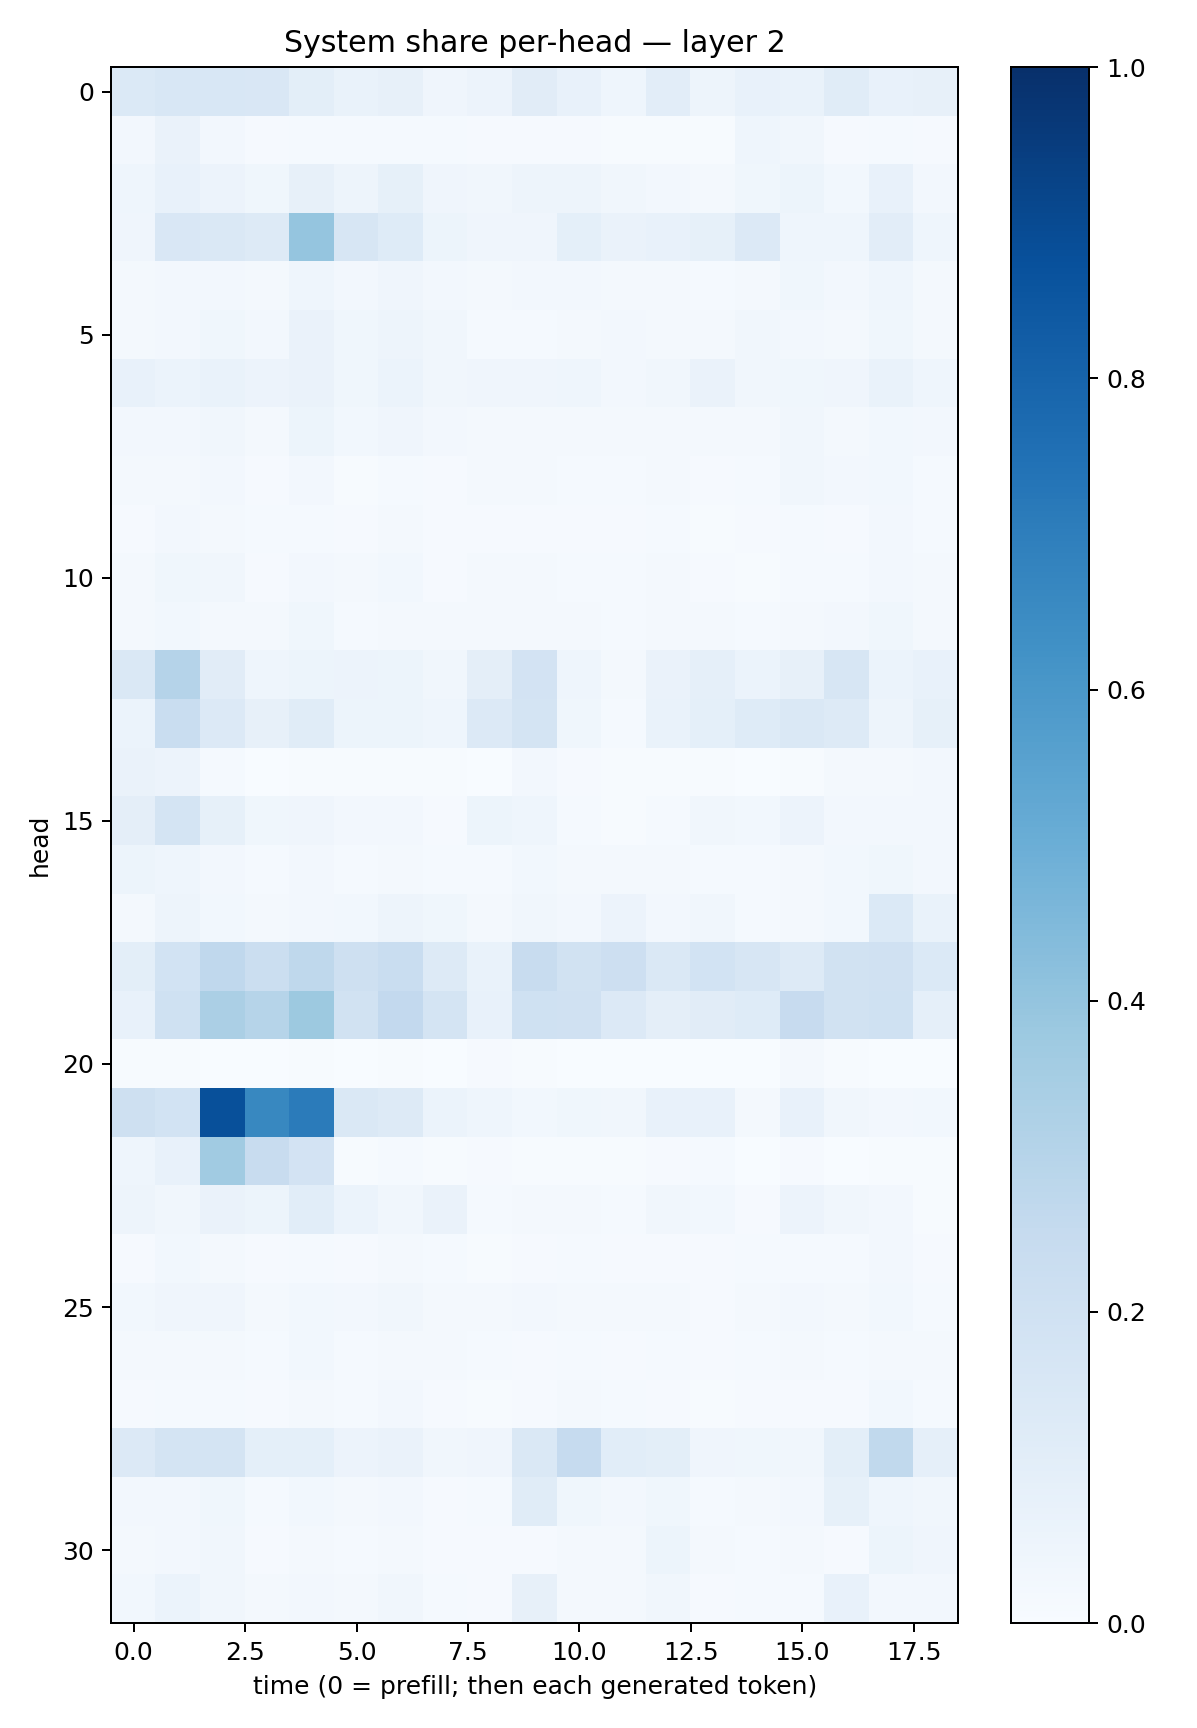

The data file committed next to this chart (first rows):
0.13764463, 0.15484294, 0.15458937, 0.15035982, 0.099368855, 0.06773193, 0.08156949, 0.040962357, 0.05661454, 0.11142168, 0.07452067, 0.045310754, 0.103241265, 0.04815946, 0.07736839, 0.066648364, 0.11476819, 0.07744561, 0.08151697
0.02346, 0.06614, 0.02595, 0.009508, 0.01387, 0.01248, 0.01555, 0.013, 0.01008, 0.008902, 0.00794, 0.006826, 0.006325, 0.006275, 0.04603, 0.03328, 0.008835, 0.01478, 0.009764
0.04498, 0.0755, 0.05686, 0.0355, 0.07817, 0.04692, 0.08212, 0.04086, 0.03448, 0.04688, 0.04737, 0.03139, 0.02563, 0.02114, 0.03535, 0.05097, 0.02975, 0.07607, 0.02559
0.04108, 0.1516, 0.1444, 0.1292, 0.3977, 0.1596, 0.1214, 0.05245, 0.03973, 0.04201, 0.09171, 0.06397, 0.07235, 0.08365, 0.1356, 0.04323, 0.04512, 0.1044, 0.04546
0.0199, 0.02547, 0.02724, 0.01712, 0.04332, 0.02552, 0.04288, 0.02609, 0.01838, 0.02476, 0.02554, 0.02341, 0.02108, 0.01233, 0.01996, 0.03605, 0.02564, 0.04453, 0.01636
0.02082, 0.02427, 0.03901, 0.02581, 0.06447, 0.03643, 0.05077, 0.03271, 0.01555, 0.01556, 0.02069, 0.02423, 0.01689, 0.01753, 0.03287, 0.02553, 0.01883, 0.03607, 0.01884
0.07254, 0.05875, 0.06897, 0.05768, 0.06508, 0.03762, 0.06207, 0.03241, 0.03938, 0.04103, 0.04567, 0.02602, 0.03213, 0.06534, 0.03285, 0.03877, 0.04056, 0.06715, 0.0461
0.02576, 0.02401, 0.03389, 0.02203, 0.05231, 0.02806, 0.04037, 0.02469, 0.02023, 0.01563, 0.0183, 0.01888, 0.02115, 0.01833, 0.02237, 0.03401, 0.0168, 0.03006, 0.02469
0.01572, 0.01574, 0.02648, 0.01037, 0.02349, 0.007119, 0.01513, 0.009155, 0.02181, 0.01608, 0.01487, 0.01374, 0.01616, 0.009408, 0.01192, 0.0341, 0.02453, 0.03073, 0.01548
0.01026, 0.02418, 0.02063, 0.01221, 0.01552, 0.008408, 0.01677, 0.01126, 0.008365, 0.01007, 0.01163, 0.01083, 0.01239, 0.007655, 0.008337, 0.01517, 0.0105, 0.02361, 0.01432
0.01823, 0.03622, 0.03255, 0.009248, 0.02574, 0.01931, 0.02866, 0.01035, 0.02016, 0.01656, 0.01462, 0.01234, 0.01944, 0.01072, 0.005655, 0.01269, 0.0133, 0.02416, 0.0159
0.02064, 0.02738, 0.02159, 0.02198, 0.03718, 0.01459, 0.02098, 0.01679, 0.0173, 0.02108, 0.01801, 0.01254, 0.01635, 0.02112, 0.01338, 0.0227, 0.0237, 0.0354, 0.02115
0.1471, 0.3045, 0.1122, 0.04586, 0.05423, 0.05682, 0.05148, 0.03333, 0.09551, 0.1802, 0.04436, 0.02238, 0.06374, 0.08915, 0.06186, 0.07888, 0.16, 0.06017, 0.07269
0.05953, 0.2317, 0.1339, 0.08058, 0.1133, 0.05168, 0.05203, 0.04425, 0.1362, 0.1747, 0.03596, 0.01477, 0.06666, 0.09257, 0.1213, 0.1431, 0.1259, 0.04859, 0.08291
0.06435, 0.05485, 0.01301, 0.002998, 0.00477, 0.006988, 0.006616, 0.004229, 0.003343, 0.02523, 0.008095, 0.005329, 0.006353, 0.005666, 0.002177, 0.00415, 0.01863, 0.01661, 0.02487
0.09712, 0.1772, 0.08437, 0.03579, 0.04077, 0.0271, 0.02483, 0.01143, 0.05451, 0.04487, 0.01326, 0.005967, 0.01391, 0.03273, 0.03068, 0.0547, 0.02572, 0.02558, 0.02475
0.05223, 0.04524, 0.02362, 0.01181, 0.02591, 0.0143, 0.02001, 0.01549, 0.0132, 0.03108, 0.02016, 0.01692, 0.01966, 0.01451, 0.01211, 0.02081, 0.02971, 0.03666, 0.02413
0.02104, 0.04845, 0.02769, 0.02279, 0.02484, 0.03065, 0.04942, 0.0357, 0.02173, 0.03495, 0.02693, 0.0566, 0.02381, 0.03432, 0.01455, 0.01631, 0.02972, 0.1392, 0.06813
0.1012, 0.1855, 0.2667, 0.2261, 0.2706, 0.2096, 0.233, 0.1292, 0.06971, 0.2421, 0.1946, 0.2118, 0.1418, 0.1857, 0.1581, 0.1251, 0.1916, 0.1969, 0.1403
0.07528, 0.1993, 0.3351, 0.2988, 0.3781, 0.1931, 0.2588, 0.178, 0.07725, 0.1996, 0.1981, 0.1352, 0.09671, 0.1117, 0.1216, 0.2444, 0.1879, 0.2009, 0.08931
0.004063, 0.007251, 0.002478, 0.003123, 0.004494, 0.001649, 0.004936, 0.001555, 0.008679, 0.004491, 0.0006194, 0.0005617, 0.001988, 0.000849, 0.001591, 0.02037, 0.004933, 0.001348, 0.003853
0.208, 0.1843, 0.8765, 0.6636, 0.7084, 0.1445, 0.1315, 0.06237, 0.04478, 0.02979, 0.03862, 0.03248, 0.07093, 0.07598, 0.01872, 0.07268, 0.03155, 0.02714, 0.0282
0.04515, 0.07281, 0.364, 0.2382, 0.1803, 0.007115, 0.01241, 0.004347, 0.00894, 0.004065, 0.005048, 0.00513, 0.0098, 0.01412, 0.003654, 0.009237, 0.002023, 0.005828, 0.004652
0.04736, 0.03155, 0.06553, 0.05363, 0.1091, 0.06045, 0.03306, 0.06626, 0.01208, 0.01686, 0.02332, 0.01325, 0.03149, 0.0275, 0.009454, 0.0551, 0.03429, 0.0259, 0.006783
0.01121, 0.02949, 0.0163, 0.008204, 0.01518, 0.01037, 0.01714, 0.01203, 0.007416, 0.01121, 0.01451, 0.01032, 0.0113, 0.008067, 0.01187, 0.01297, 0.01333, 0.02657, 0.01137
0.03106, 0.04246, 0.04066, 0.01928, 0.02944, 0.02537, 0.03409, 0.02223, 0.02054, 0.02631, 0.02114, 0.01679, 0.02059, 0.0115, 0.01572, 0.02496, 0.0192, 0.02951, 0.0137
0.02141, 0.02073, 0.01566, 0.01197, 0.02927, 0.01498, 0.02152, 0.01828, 0.01263, 0.0109, 0.01449, 0.009209, 0.01306, 0.01017, 0.01517, 0.01758, 0.01264, 0.01992, 0.01752
0.008422, 0.01425, 0.01481, 0.01015, 0.02078, 0.01337, 0.02456, 0.01124, 0.005873, 0.01065, 0.01698, 0.01211, 0.011, 0.007494, 0.008457, 0.008658, 0.01025, 0.02768, 0.01189
0.135, 0.1752, 0.1793, 0.09181, 0.08991, 0.05836, 0.06492, 0.03418, 0.04005, 0.1444, 0.2486, 0.1081, 0.09782, 0.03988, 0.0372, 0.03312, 0.09972, 0.2628, 0.08707
0.02365, 0.02656, 0.0368, 0.01562, 0.02864, 0.01766, 0.02448, 0.0109, 0.01462, 0.1147, 0.03637, 0.0247, 0.03611, 0.01258, 0.01639, 0.02547, 0.08398, 0.04642, 0.03263
0.02239, 0.02532, 0.03439, 0.01162, 0.01632, 0.01238, 0.02302, 0.009719, 0.007895, 0.009522, 0.01909, 0.01814, 0.05126, 0.01736, 0.01208, 0.01638, 0.01102, 0.05363, 0.03983
0.0304, 0.05901, 0.03329, 0.016, 0.0255, 0.0166, 0.03369, 0.0122, 0.01125, 0.07835, 0.01849, 0.01584, 0.03347, 0.009089, 0.01395, 0.01468, 0.07388, 0.0261, 0.02644
